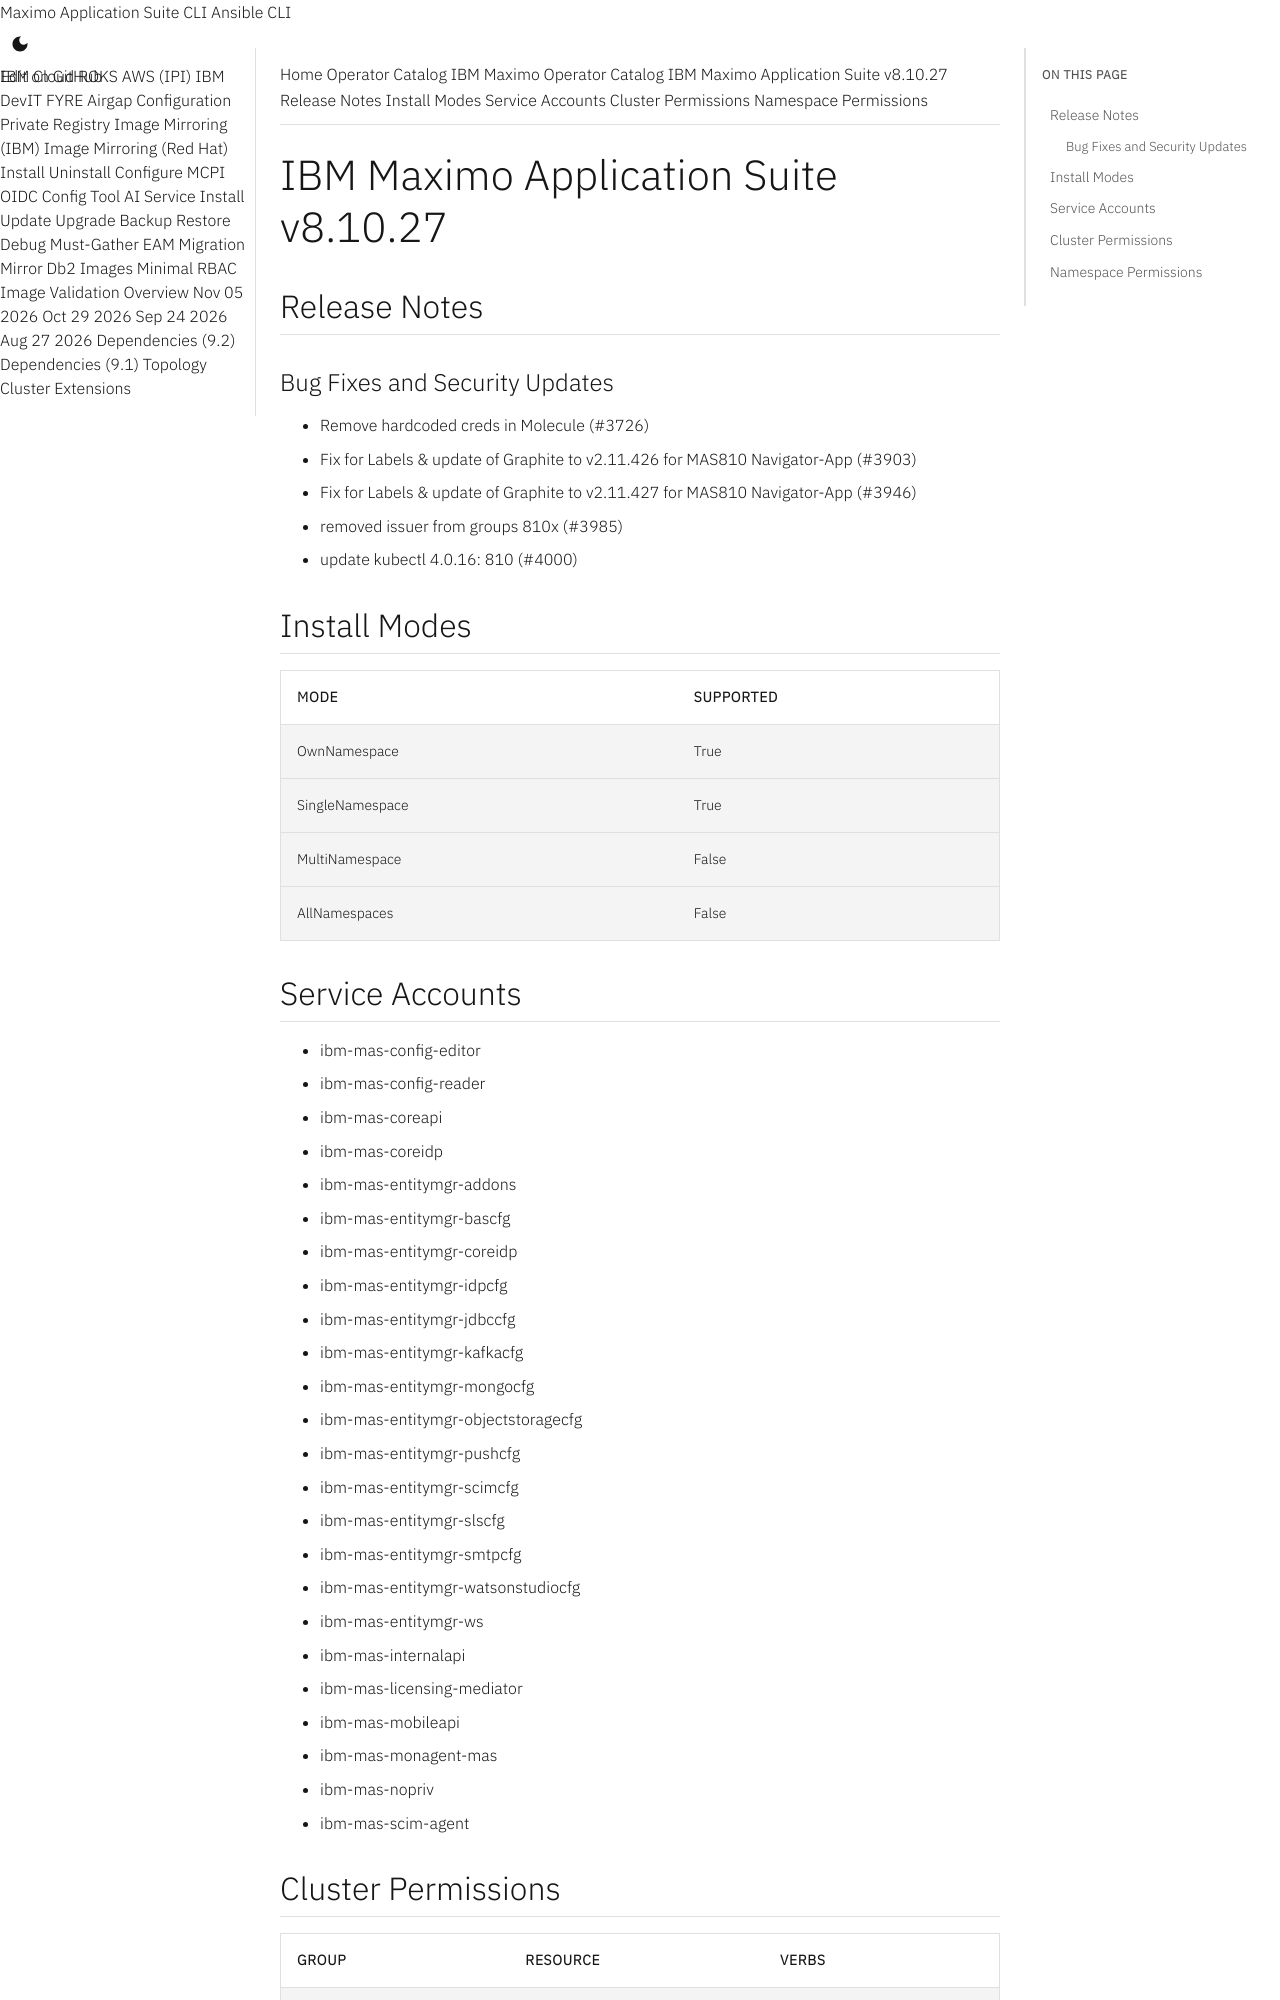

repository: ibm-mas/cli · page: catalogs/packages/ibm-mas/8.10.27/index.html · generator: mkdocs

extra_breadcrumb_title_1: Operator Catalog
extra_breadcrumb_title_2: IBM Maximo Operator Catalog
extra_breadcrumb_url_2: ../../../
nav_title: Operator Catalog

IBM Maximo Application Suite v8.10.27
================================================================================

Release Notes
--------------------------------------------------------------------------------
### Bug Fixes and Security Updates
- Remove hardcoded creds in Molecule (#3726)
- Fix for Labels & update of Graphite to v2.11.426 for MAS810 Navigator-App (#3903)
- Fix for Labels & update of Graphite to v2.11.427 for MAS810 Navigator-App (#3946)
- removed issuer from groups 810x (#3985)
- update kubectl 4.0.16: 810 (#4000)

Install Modes
--------------------------------------------------------------------------------
| Mode                 | Supported |
| :------------------- | :-------- |
| OwnNamespace         | True      |
| SingleNamespace      | True      |
| MultiNamespace       | False     |
| AllNamespaces        | False     |

Service Accounts
--------------------------------------------------------------------------------
- ibm-mas-config-editor
- ibm-mas-config-reader
- ibm-mas-coreapi
- ibm-mas-coreidp
- ibm-mas-entitymgr-addons
- ibm-mas-entitymgr-bascfg
- ibm-mas-entitymgr-coreidp
- ibm-mas-entitymgr-idpcfg
- ibm-mas-entitymgr-jdbccfg
- ibm-mas-entitymgr-kafkacfg
- ibm-mas-entitymgr-mongocfg
- ibm-mas-entitymgr-objectstoragecfg
- ibm-mas-entitymgr-pushcfg
- ibm-mas-entitymgr-scimcfg
- ibm-mas-entitymgr-slscfg
- ibm-mas-entitymgr-smtpcfg
- ibm-mas-entitymgr-watsonstudiocfg
- ibm-mas-entitymgr-ws
- ibm-mas-internalapi
- ibm-mas-licensing-mediator
- ibm-mas-mobileapi
- ibm-mas-monagent-mas
- ibm-mas-nopriv
- ibm-mas-scim-agent
